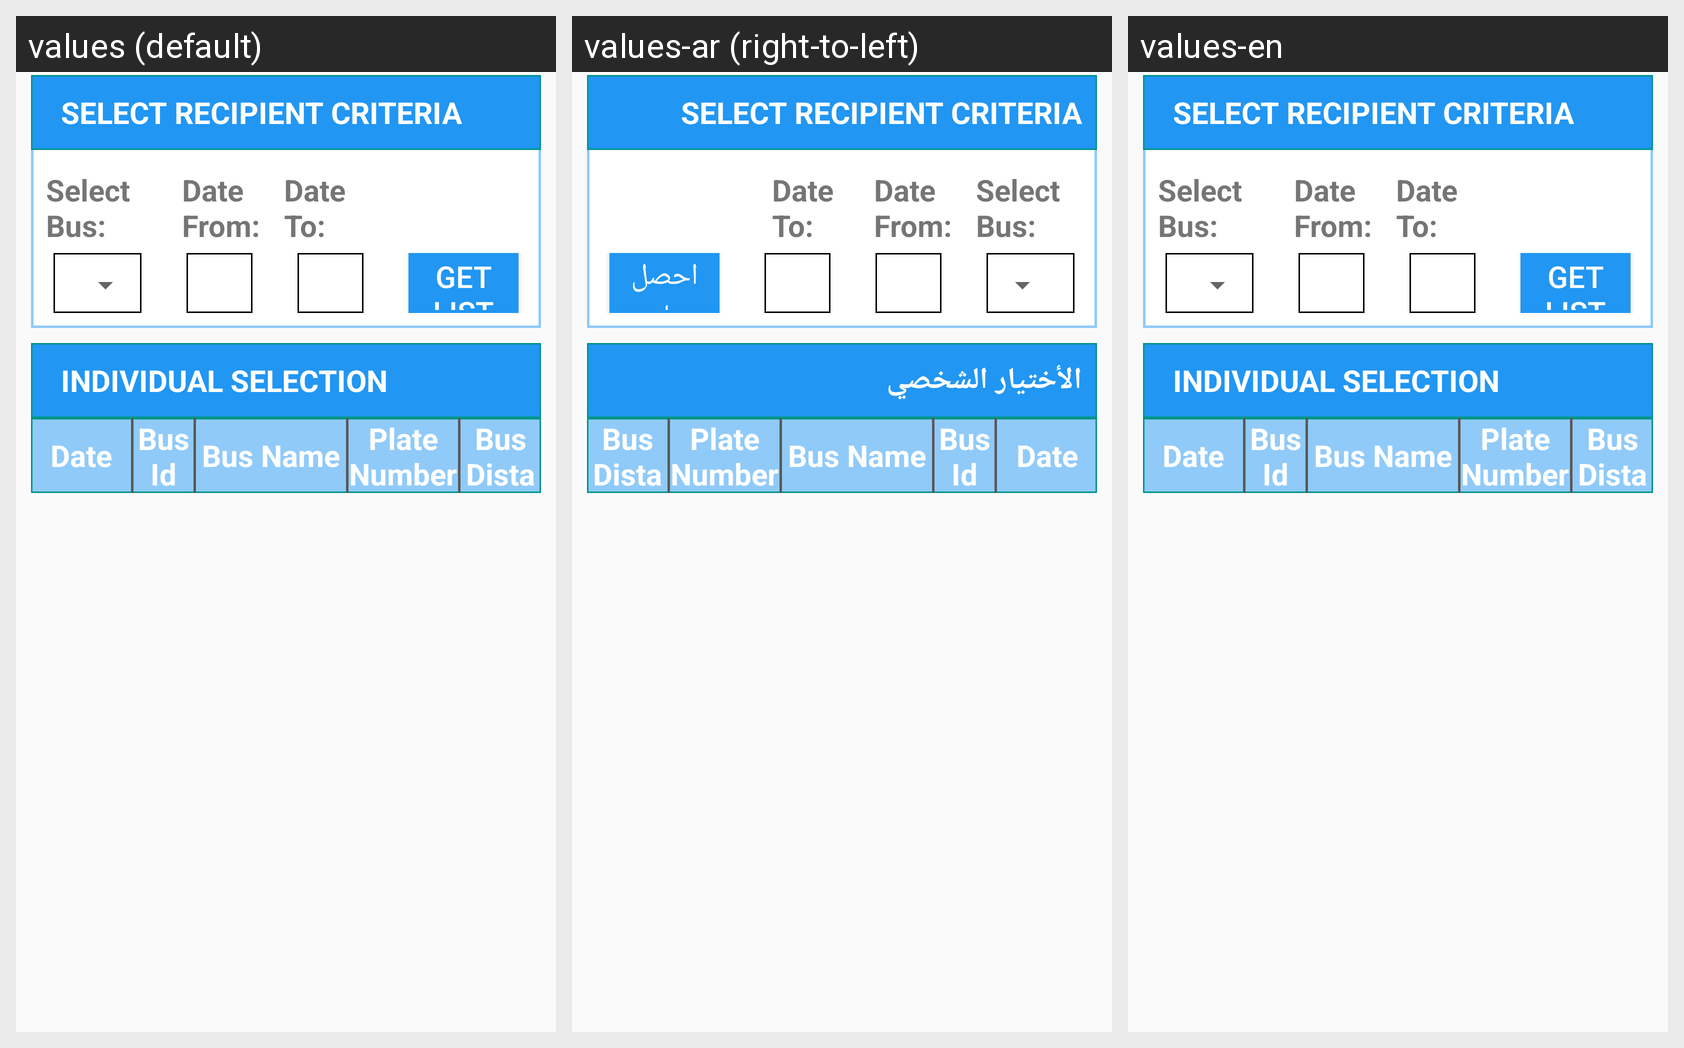

Translations of the strings shown on this Android screen, per locale in the grid:
Android screen res/layout/activity_distance_by_vehicle_reports.xml rendered under 3 locales, left to right: values (default), values-ar (right-to-left), values-en. Device: Nexus 5 (rendered at 1080×1920; each locale shown at half size, 540×960, under a caption strip naming it); theme AppTheme.
Strings drawn on this screen, with the default value and each locale's value (text and hints the layout hard-codes, and strings that could not be matched under every locale, appear in the picture but are not listed):

stv_SELECT_RECIPIENT_CRITERIA
  values: SELECT RECIPIENT CRITERIA
  values-ar: SELECT RECIPIENT CRITERIA  [not translated; the default value is used]
  values-en: SELECT RECIPIENT CRITERIA  [not translated; the default value is used]

stv_select_bus_distance_by_vechile
  values: Select Bus:
  values-ar: Select Bus:  [not translated; the default value is used]
  values-en: Select Bus:  [not translated; the default value is used]

stv_from_date_distance_by_vechile
  values: Date From:
  values-ar: Date From:  [not translated; the default value is used]
  values-en: Date From:  [not translated; the default value is used]

stv_to_date_distance_by_vechile
  values: Date To:
  values-ar: Date To:  [not translated; the default value is used]
  values-en: Date To:  [not translated; the default value is used]

sb_get_list
  values: GET LIST
  values-ar: احصل على القائمة
  values-en: GET LIST

stv_individual_selection
  values: INDIVIDUAL SELECTION
  values-ar: الأختيار الشخصي
  values-en: INDIVIDUAL SELECTION

stv_date_distance_by_vechile
  values: Date
  values-ar: Date  [not translated; the default value is used]
  values-en: Date  [not translated; the default value is used]

stv_bus_id_distance_by_vechile
  values: Bus Id
  values-ar: Bus Id  [not translated; the default value is used]
  values-en: Bus Id  [not translated; the default value is used]

stv_bus_name_distance_by_vechile
  values: Bus Name
  values-ar: Bus Name  [not translated; the default value is used]
  values-en: Bus Name  [not translated; the default value is used]

stv_plate_number_distance_by_vechile
  values: Plate Number
  values-ar: Plate Number  [not translated; the default value is used]
  values-en: Plate Number  [not translated; the default value is used]

stv_bus_distance_distance_by_vechile
  values: Bus Distance
  values-ar: Bus Distance  [not translated; the default value is used]
  values-en: Bus Distance  [not translated; the default value is used]
